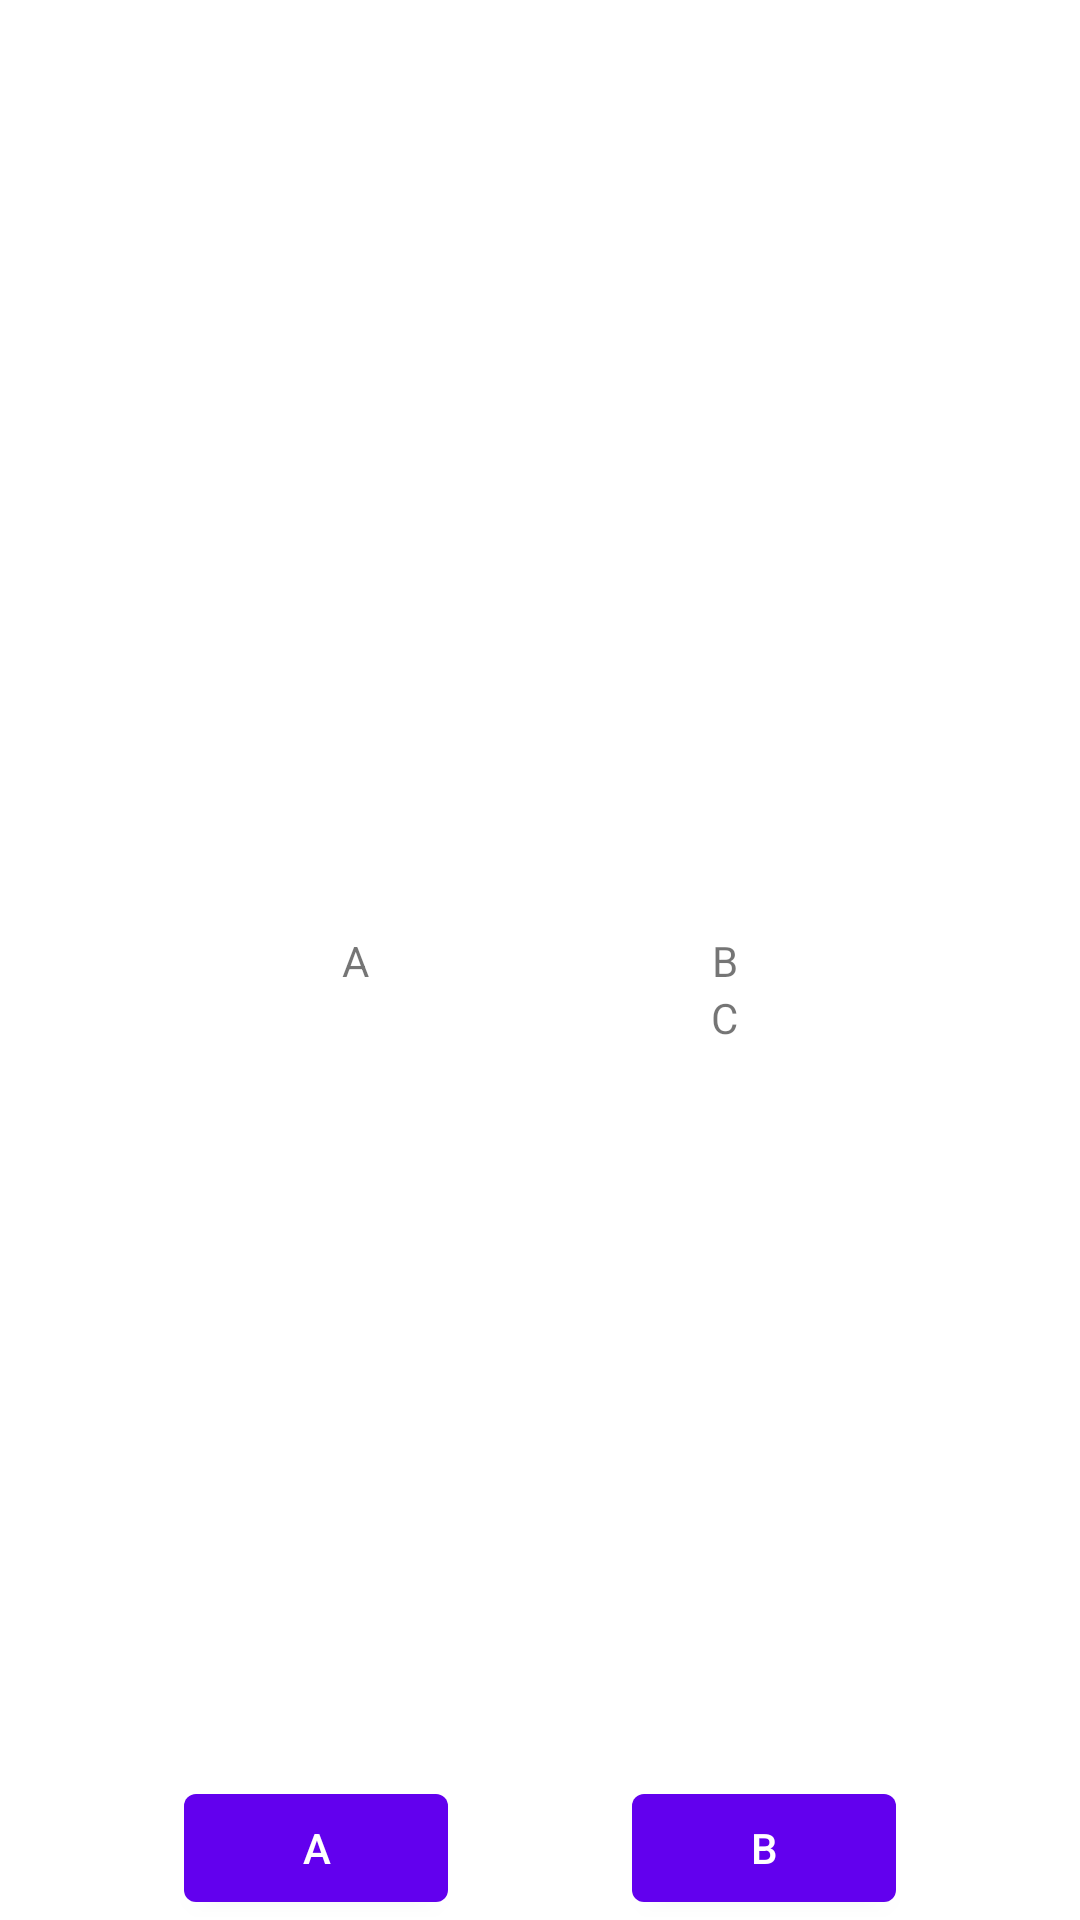

Android layout source for this screen:
<!-- AndroidManifest.xml: application theme Theme.Mysealed -->
<!-- res/layout/fragment_first.xml -->
<?xml version="1.0" encoding="utf-8"?>
<androidx.constraintlayout.widget.ConstraintLayout xmlns:android="http://schemas.android.com/apk/res/android"
    xmlns:tools="http://schemas.android.com/tools"
    android:layout_width="match_parent"
    android:layout_height="match_parent"
    xmlns:app="http://schemas.android.com/apk/res-auto"
    tools:context=".FirstFragment">

    <TextView
        android:id="@+id/tvA"
        android:layout_width="wrap_content"
        android:layout_height="wrap_content"
        android:text="A"
        app:layout_constraintBottom_toBottomOf="parent"
        app:layout_constraintStart_toStartOf="parent"
        app:layout_constraintEnd_toStartOf="@id/tvB"
        app:layout_constraintTop_toTopOf="parent" />

    <TextView
        android:id="@+id/tvB"
        android:layout_width="wrap_content"
        android:layout_height="wrap_content"
        android:text="B"
        app:layout_constraintBottom_toBottomOf="parent"
        app:layout_constraintEnd_toEndOf="parent"
        app:layout_constraintStart_toEndOf="@+id/tvA"
        app:layout_constraintTop_toTopOf="parent" />

    <TextView
        android:id="@+id/tvC"
        android:layout_width="wrap_content"
        android:layout_height="wrap_content"
        android:text="C"
        app:layout_constraintEnd_toEndOf="@+id/tvB"
        app:layout_constraintStart_toStartOf="@id/tvB"
        app:layout_constraintTop_toBottomOf="@id/tvB" />

    <Button
        android:id="@+id/btnA"
        android:layout_width="wrap_content"
        android:layout_height="wrap_content"
        android:text="A"
        app:layout_constraintBottom_toBottomOf="parent"
        app:layout_constraintEnd_toStartOf="@+id/btnB"
        app:layout_constraintStart_toStartOf="parent" />

    <Button
        android:id="@+id/btnB"
        android:layout_width="wrap_content"
        android:layout_height="wrap_content"
        android:text="B"
        app:layout_constraintBottom_toBottomOf="parent"
        app:layout_constraintEnd_toEndOf="parent"
        app:layout_constraintStart_toEndOf="@+id/btnA" />

    
    
    
    
    
    
    

</androidx.constraintlayout.widget.ConstraintLayout>
<!-- resources referenced by this layout -->
<resources>
  <style name="Theme.Mysealed" parent="Theme.MaterialComponents.DayNight.DarkActionBar">
          
          <item name="colorPrimary">@color/purple_500</item>
          <item name="colorPrimaryVariant">@color/purple_700</item>
          <item name="colorOnPrimary">@color/white</item>
          
          <item name="colorSecondary">@color/teal_200</item>
          <item name="colorSecondaryVariant">@color/teal_700</item>
          <item name="colorOnSecondary">@color/black</item>
          
          <item name="android:statusBarColor" tools:targetApi="l">?attr/colorPrimaryVariant</item>
          
      </style>
  <!-- not gathered from this repository: default colours our renderer supplied (Android Studio template values) -->
  <color name="purple_500">#FF6200EE</color>
  <color name="purple_700">#FF3700B3</color>
  <color name="teal_200">#FF03DAC5</color>
  <color name="teal_700">#FF018786</color>
  <color name="black">#FF000000</color>
  <color name="white">#FFFFFFFF</color>
</resources>
